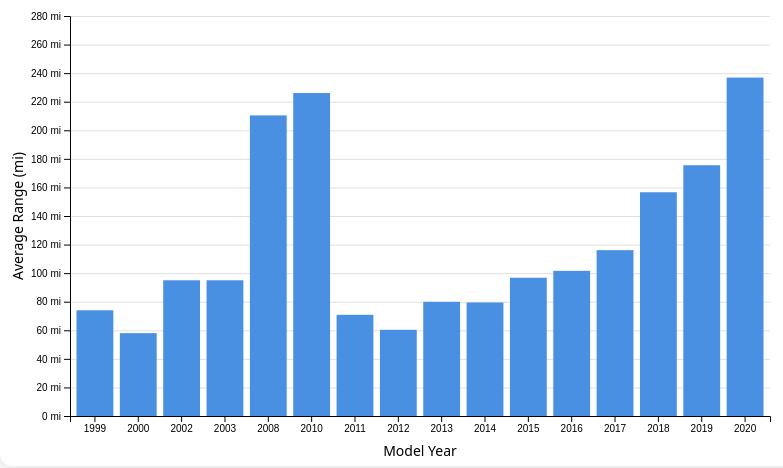
D3 v7 page, settled after 360 driven frames (6 s of simulated time); the page loaded 1 data file(s).


  d3.json("avg_ev_range.json").then(data => {
    data = data.filter(d => +d.model_year <= 2020);

    const svg = d3.select("svg"),
          tooltip = d3.select("#tooltip"),
          margin = {top: 50, right: 30, bottom: 50, left: 70},
          width = +svg.attr("width") - margin.left - margin.right,
          height = +svg.attr("height") - margin.top - margin.bottom;

    const chart = svg.append("g")
        .attr("transform", `translate(${margin.left},${margin.top})`);

    const x = d3.scaleBand()
        .domain(data.map(d => d.model_year))
        .range([0, width])
        .padding(0.15);

    const y = d3.scaleLinear()
        .domain([0, d3.max(data, d => d.avg_range) * 1.1])
        .nice()
        .range([height, 0]);

    // Grid lines
    chart.append("g")
        .attr("class", "grid")
        .call(d3.axisLeft(y).tickSize(-width).tickFormat(""))
        .selectAll("line")
        .attr("stroke", "#e0e0e0");

    // Y-axis
    chart.append("g")
        .call(d3.axisLeft(y).tickFormat(d => `${d} mi`));

    // X-axis
    chart.append("g")
        .attr("transform", `translate(0,${height})`)
        .call(d3.axisBottom(x).tickFormat(d3.format("d")));

    // Bars
    const bars = chart.selectAll(".bar")
        .data(data)
        .enter()
        .append("rect")
        .attr("class", "bar")
        .attr("x", d => x(d.model_year))
        .attr("y", height)
        .attr("width", x.bandwidth())
        .attr("height", 0)
        .on("mousemove", function(event, d, i) {
          d3.select(this).attr("fill", "#003f5c");
          tooltip
            .style("left", (event.pageX + 10) + "px")
            .style("top", (event.pageY - 28) + "px")
            .style("opacity", 1)
            .html(`<strong>${d.model_year}</strong><br>${Math.round(d.avg_range)} mi`);
          chart.selectAll(".bar-label").style("opacity", 0);
          d3.select(`#label-${d.model_year}`).style("opacity", 1);
        })
        .on("mouseout", function() {
          d3.select(this).attr("fill", "#4A90E2");
          tooltip.style("opacity", 0);
          chart.selectAll(".bar-label").style("opacity", 0);
        })
        .transition()
        .duration(800)
        .delay((d, i) => i * 50)
        .attr("y", d => y(d.avg_range))
        .attr("height", d => height - y(d.avg_range));

    // Axis labels
    svg.append("text")
        .attr("x", margin.left + width / 2)
        .attr("y", height + margin.top + 40)
        .attr("text-anchor", "middle")
        .style("font-size", "14px")
        .text("Model Year");

    svg.append("text")
        .attr("transform", "rotate(-90)")
        .attr("y", margin.left / 3)
        .attr("x", 0 - (margin.top + height / 2))
        .attr("text-anchor", "middle")
        .style("font-size", "14px")
        .text("Average Range (mi)");
  });


### data: avg_ev_range.json
[
 {
  "model_year": 1999,
  "avg_range": 74.0
 },
 {
  "model_year": 2000,
  "avg_range": 58.0
 },
 {
  "model_year": 2002,
  "avg_range": 95.0
 },
 {
  "model_year": 2003,
  "avg_range": 95.0
 },
 {
  "model_year": 2008,
  "avg_range": 210.4
 },
 {
  "model_year": 2010,
  "avg_range": 226.1
 },
 {
  "model_year": 2011,
  "avg_range": 70.83
 },
 {
  "model_year": 2012,
  "avg_range": 60.34
 },
 "... 13 more items"
]